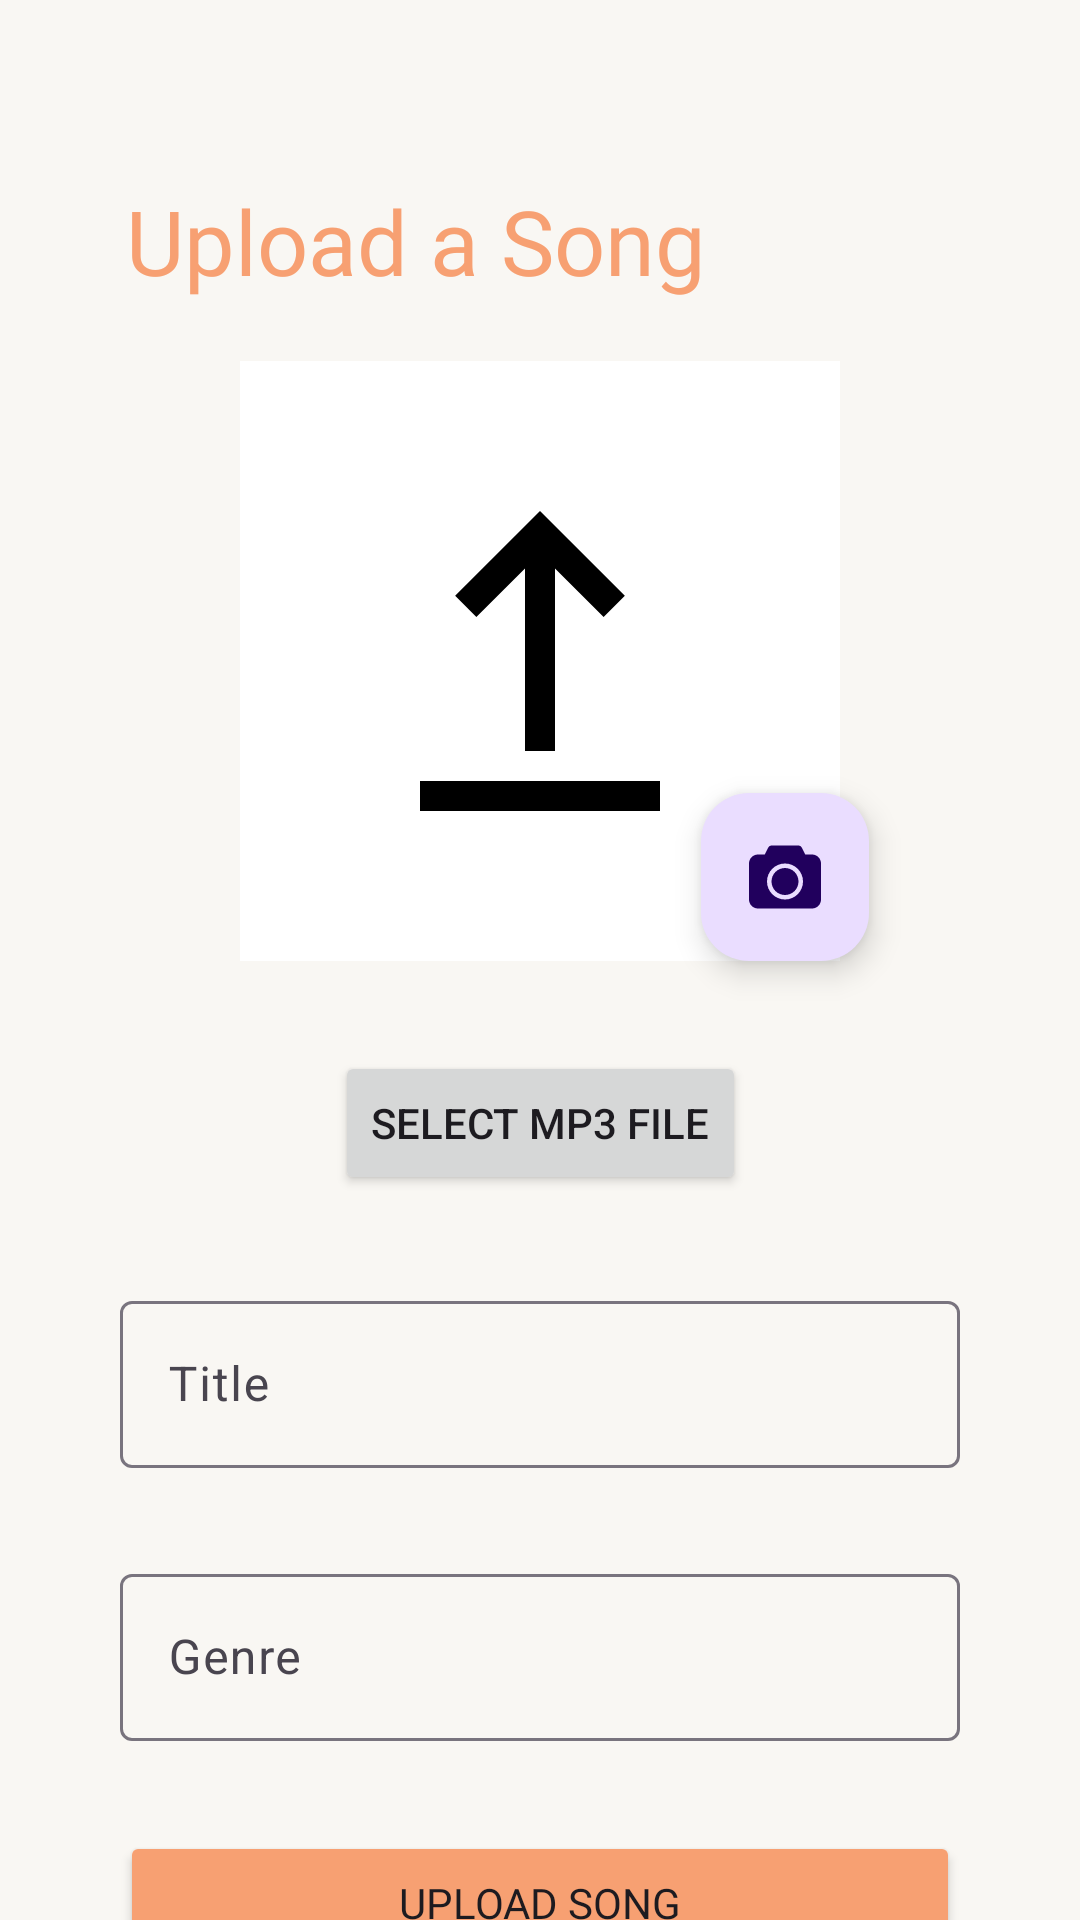

Produce the Android XML layout that renders to this screen, including the resource entries it uses.
<!-- AndroidManifest.xml: application theme Theme.Mobdeve_mplify -->
<!-- res/layout/fragment_upload_song.xml -->
<?xml version="1.0" encoding="utf-8"?>
<androidx.constraintlayout.widget.ConstraintLayout xmlns:android="http://schemas.android.com/apk/res/android"
    xmlns:app="http://schemas.android.com/apk/res-auto"
    xmlns:tools="http://schemas.android.com/tools"
    android:layout_width="match_parent"
    android:layout_height="match_parent"
    android:background="@color/background">

    <TextView
        android:id="@+id/textView4"
        android:layout_width="wrap_content"
        android:layout_height="wrap_content"
        android:layout_marginStart="40dp"
        android:layout_marginTop="60dp"
        android:fontFamily="@font/work_sans_bold"
        android:text="Upload a Song"
        android:textColor="@color/primary"
        android:textSize="30dp"
        app:layout_constraintEnd_toEndOf="parent"
        app:layout_constraintHorizontal_bias="0.017"
        app:layout_constraintStart_toStartOf="parent"
        app:layout_constraintTop_toTopOf="parent" />

    <ImageView
        android:id="@+id/uploadImage"
        android:layout_width="200dp"
        android:layout_height="200dp"
        android:layout_marginTop="20dp"
        android:background="@color/white"
        android:src="@drawable/upload_svgrepo_com"
        app:layout_constraintEnd_toEndOf="parent"
        app:layout_constraintStart_toStartOf="parent"
        app:layout_constraintTop_toBottomOf="@+id/textView4" />

    <com.google.android.material.floatingactionbutton.FloatingActionButton
        android:id="@+id/cameraButton"
        android:layout_width="wrap_content"
        android:layout_height="wrap_content"
        android:src="@drawable/camera_svgrepo_com"
        app:layout_constraintBottom_toBottomOf="@+id/uploadImage"
        app:layout_constraintEnd_toEndOf="parent"
        app:layout_constraintHorizontal_bias="0.769"
        app:layout_constraintStart_toStartOf="parent"
        app:layout_constraintTop_toTopOf="@+id/uploadImage"
        app:layout_constraintVertical_bias="1.0" />

    <Button
        android:id="@+id/btnSelectFile"
        android:layout_width="wrap_content"
        android:layout_height="wrap_content"
        android:layout_marginTop="30dp"
        android:text="Select MP3 File"
        app:layout_constraintEnd_toEndOf="parent"
        app:layout_constraintStart_toStartOf="parent"
        app:layout_constraintTop_toBottomOf="@+id/uploadImage" />











    <com.google.android.material.textfield.TextInputLayout
        android:id="@+id/inputSongTitle"
        android:layout_width="match_parent"
        android:layout_height="wrap_content"
        android:layout_marginTop="30dp"
        android:layout_marginHorizontal="40dp"
        app:layout_constraintEnd_toEndOf="parent"
        app:layout_constraintHorizontal_bias="0.497"
        app:layout_constraintStart_toStartOf="parent"
        app:layout_constraintTop_toBottomOf="@+id/btnSelectFile">

        <com.google.android.material.textfield.TextInputEditText
            android:id="@+id/songTitle"
            android:layout_width="match_parent"
            android:layout_height="wrap_content"
            android:hint="Title" />
    </com.google.android.material.textfield.TextInputLayout>

    <com.google.android.material.textfield.TextInputLayout
        android:id="@+id/inputGenre"
        android:layout_width="match_parent"
        android:layout_height="wrap_content"
        android:layout_marginTop="30dp"
        android:layout_marginHorizontal="40dp"
        app:layout_constraintEnd_toEndOf="parent"
        app:layout_constraintHorizontal_bias="0.497"
        app:layout_constraintStart_toStartOf="parent"
        app:layout_constraintTop_toBottomOf="@+id/inputSongTitle">

        <com.google.android.material.textfield.TextInputEditText
            android:id="@+id/songGenre"
            android:layout_width="match_parent"
            android:layout_height="wrap_content"
            android:hint="Genre" />
    </com.google.android.material.textfield.TextInputLayout>

    <Button
        android:id="@+id/uploadSongButton"
        android:layout_width="match_parent"
        android:layout_height="wrap_content"
        app:layout_constraintTop_toBottomOf="@+id/inputGenre"
        android:padding="10dp"
        android:textAllCaps="true"
        android:fontFamily="@font/work_sans_bold"
        android:backgroundTint="@color/primary"
        android:layout_marginHorizontal="40dp"
        android:layout_marginTop="30dp"
        android:text="Upload Song"/>


</androidx.constraintlayout.widget.ConstraintLayout>
<!-- resources referenced by this layout -->
<resources>
  <color name="background">#F9F7F3</color>
  <color name="primary">#F7A072</color>
  <color name="white">#FFFFFFFF</color>
  <!-- drawable camera_svgrepo_com (drawable) -->
  <vector xmlns:android="http://schemas.android.com/apk/res/android"
      android:width="32dp"
      android:height="32dp"
      android:viewportWidth="32"
      android:viewportHeight="32">
    <path
        android:pathData="M28,6L25,6L24,4C23.411,2.837 23.104,2 22,2L10,2C8.896,2 8.53,2.954 8,4L7,6L4,6C1.791,6 0,7.791 0,10L0,26C0,28.209 1.791,30 4,30L28,30C30.209,30 32,28.209 32,26L32,10C32,7.791 30.209,6 28,6ZM16,26C11.582,26 8,22.418 8,18C8,13.582 11.582,10 16,10C20.418,10 24,13.582 24,18C24,22.418 20.418,26 16,26ZM16,12C12.687,12 10,14.687 10,18C10,21.313 12.687,24 16,24C19.313,24 22,21.313 22,18C22,14.687 19.313,12 16,12L16,12Z"
        android:strokeWidth="1"
        android:fillColor="#000000"
        android:fillType="evenOdd"
        android:strokeColor="#00000000"/>
  </vector>
  <!-- drawable upload_svgrepo_com (drawable) -->
  <vector xmlns:android="http://schemas.android.com/apk/res/android"
      android:width="800dp"
      android:height="800dp"
      android:viewportWidth="1024"
      android:viewportHeight="1024">
    <path
        android:pathData="M512,256l144.8,144.8 -36.2,36.2 -83,-83v311.6h-51.2V354l-83,83 -36.2,-36.2L512,256zM307.2,716.8V768h409.6v-51.2H307.2z"
        android:fillColor="#000000"
        android:fillType="evenOdd"/>
  </vector>
  <style name="Theme.Mobdeve_mplify" parent="Base.Theme.Mobdeve_mplify" />
  <style name="Base.Theme.Mobdeve_mplify" parent="Theme.Material3.DayNight.NoActionBar">
          
          
      </style>
</resources>
